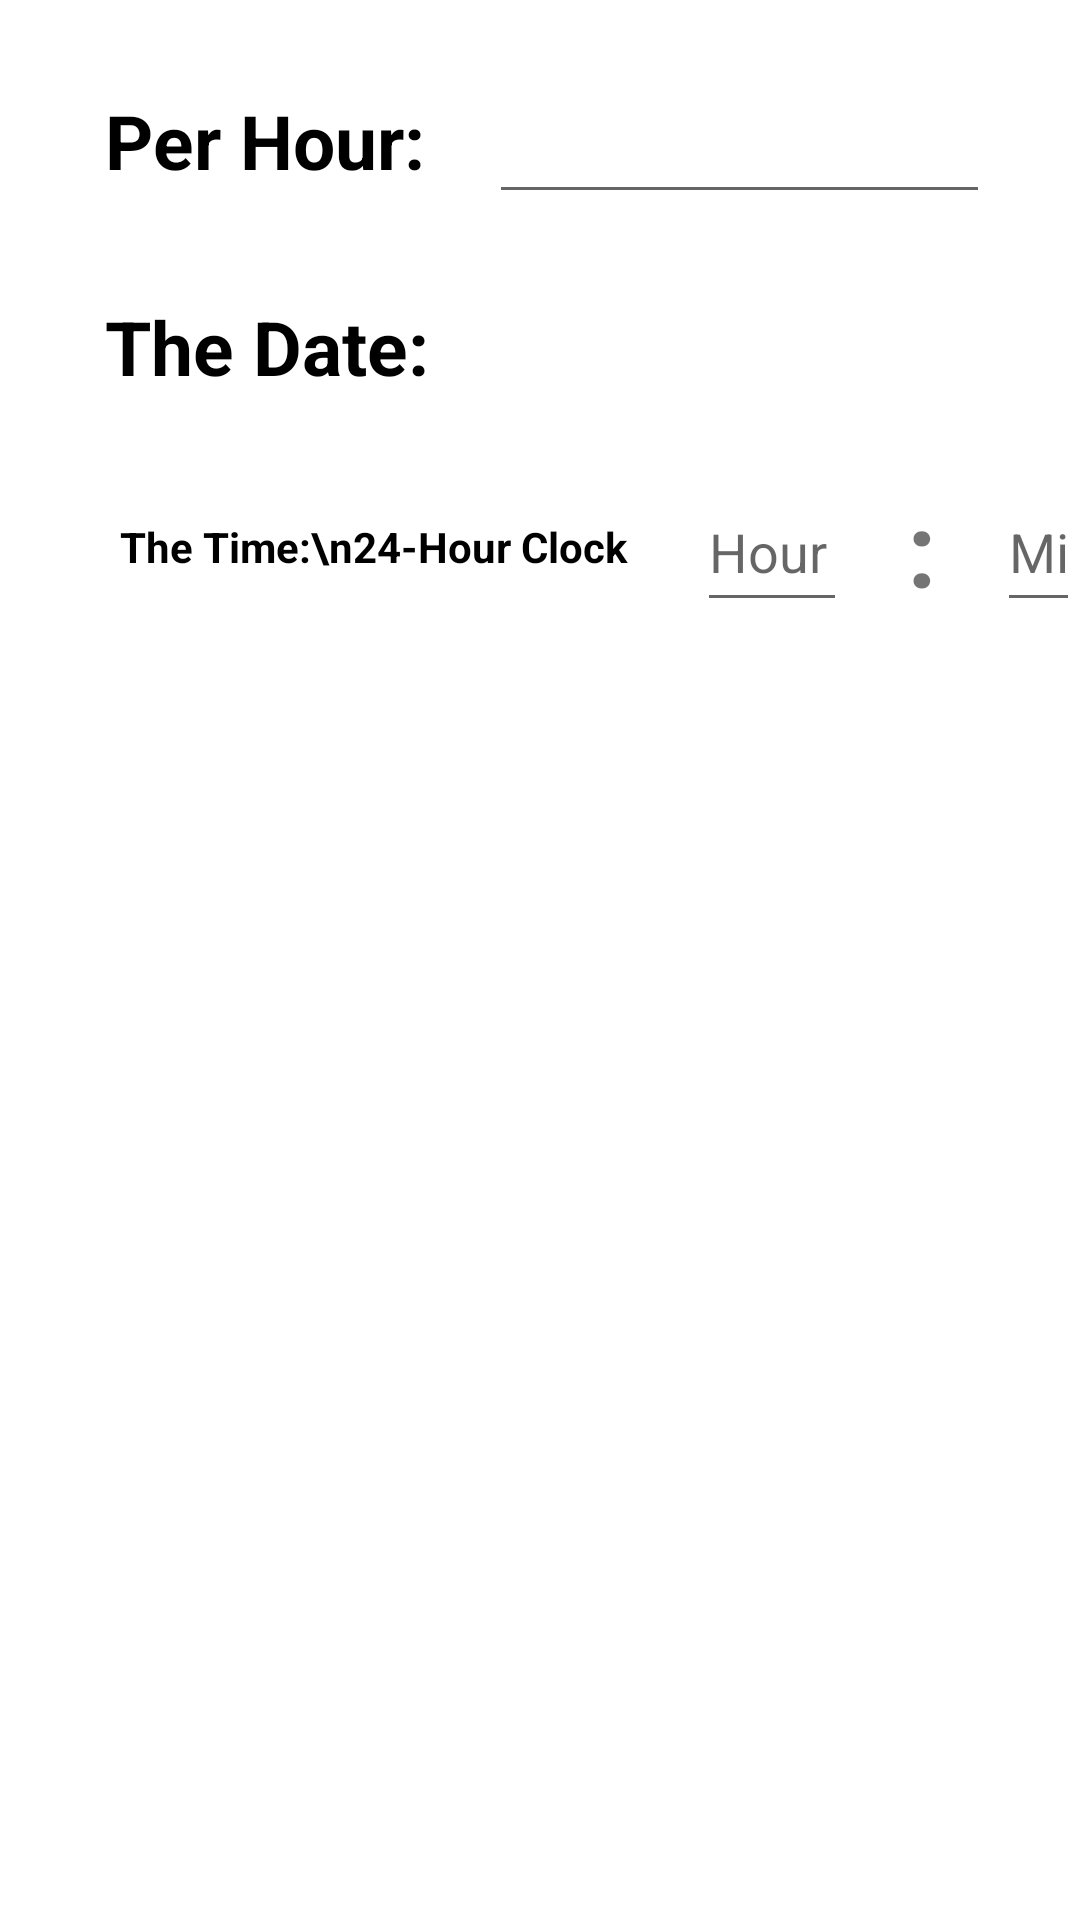

Reconstruct the res/layout file that produces this screen, plus the resources it refers to.
<!-- AndroidManifest.xml: application theme Theme.Education -->
<!-- res/layout/notification_dialog.xml -->
<?xml version="1.0" encoding="utf-8"?>
<RelativeLayout xmlns:android="http://schemas.android.com/apk/res/android"
    android:layout_width="match_parent" android:layout_height="match_parent">

        <TextView
            android:layout_width="wrap_content"
            android:layout_height="wrap_content"
            android:layout_marginTop="30dp"
            android:layout_marginLeft="35dp"
            android:text="Per Hour: "
            android:textStyle="bold"
            android:textSize="25dp"
            android:id="@+id/text"
            android:textColor="@color/black"
            />
        <EditText
            android:id="@+id/perHour"
            android:layout_width="match_parent"
            android:layout_height="wrap_content"
            android:layout_toRightOf="@id/text"
            android:layout_marginTop="30dp"
            android:layout_marginLeft="15dp"
            android:layout_marginRight="30dp"
            android:inputType="number"
            android:maxLength="3"
            />
            <TextView
                android:id="@+id/goodDate"
                android:layout_width="wrap_content"
                android:layout_height="wrap_content"
                android:layout_below="@id/text"
                android:layout_marginLeft="35dp"
                android:layout_marginTop="35dp"
                android:textSize="25dp"
                android:text="The Date: "
                android:textStyle="bold"
                android:gravity="center"
                android:drawableRight="@drawable/ic_baseline_keyboard_arrow_down_24"
                android:textColor="@color/black"
                />
    <TextView
        android:id="@+id/id"
        android:layout_width="wrap_content"
        android:layout_height="50dp"
        android:layout_below="@id/goodDate"
        android:layout_marginTop="25dp"
        android:gravity="center"
        android:textStyle="bold"
        android:layout_marginLeft="40dp"
        android:text="The Time:\n24-Hour Clock "
        android:textColor="@color/black"
        />
    <EditText
        android:id="@+id/hour"
        android:layout_width="50dp"
        android:layout_height="50dp"
        android:layout_below="@id/goodDate"
        android:layout_marginLeft="20dp"
        android:layout_toRightOf="@id/id"
        android:layout_marginTop="25dp"
        android:hint="Hour"
        android:maxLength="2"
        android:inputType="number"
        />
    <TextView
        android:id="@+id/slach"
        android:layout_width="50dp"
        android:layout_height="50dp"
        android:layout_toRightOf="@id/hour"
        android:layout_marginTop="25dp"
        android:layout_below="@id/goodDate"
        android:text=":"
        android:gravity="center"
        android:textStyle="bold"
        android:textSize="35dp"
        />
    <EditText
        android:id="@+id/minutes"
        android:layout_width="50dp"
        android:layout_height="50dp"
        android:layout_below="@id/goodDate"
        android:layout_marginTop="25dp"
        android:layout_toRightOf="@id/slach"
        android:hint="Min"
        android:maxLength="2"
        android:inputType="number"
        />

</RelativeLayout>
<!-- resources referenced by this layout -->
<resources>
  <color name="black">#FF000000</color>
  <style name="Theme.Education" parent="Theme.MaterialComponents.DayNight.NoActionBar">
          
          <item name="colorPrimary">@color/purple_500</item>
          <item name="colorPrimaryVariant">@color/purple_700</item>
          <item name="colorOnPrimary">@color/white</item>
          
          <item name="colorSecondary">@color/teal_200</item>
          <item name="colorSecondaryVariant">@color/teal_700</item>
          <item name="colorOnSecondary">@color/black</item>
          
          <item name="android:statusBarColor" tools:targetApi="l">?attr/colorPrimaryVariant</item>
          
      </style>
  <color name="purple_500">#4B6CD6</color>
  <color name="purple_700">#FF3700B3</color>
  <color name="white">#FFFFFFFF</color>
  <color name="teal_200">#FF03DAC5</color>
  <color name="teal_700">#FF018786</color>
</resources>
